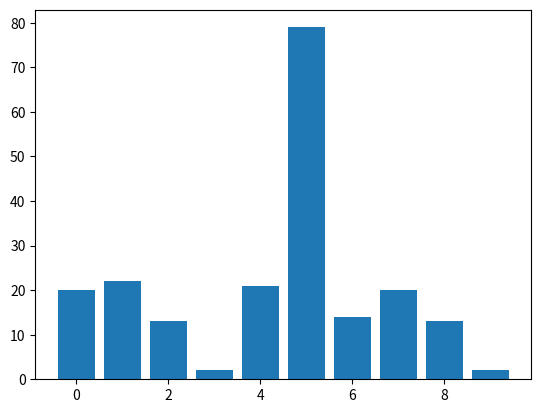
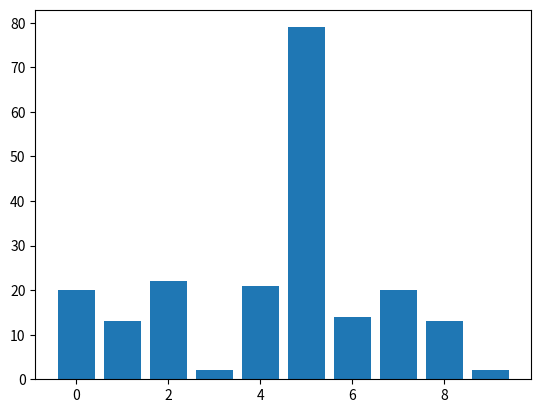
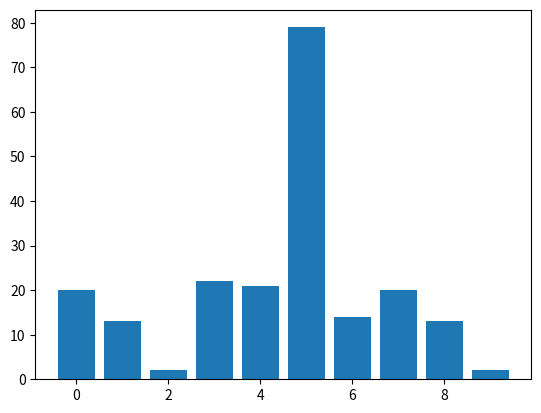
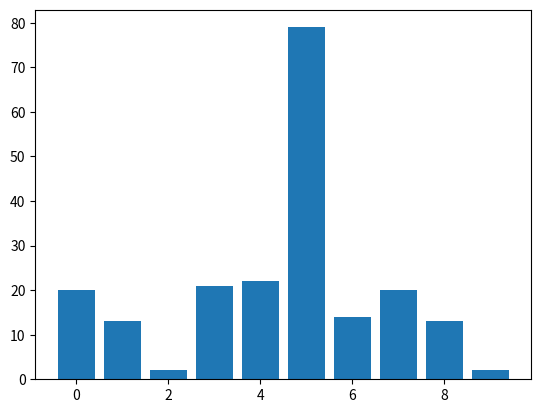
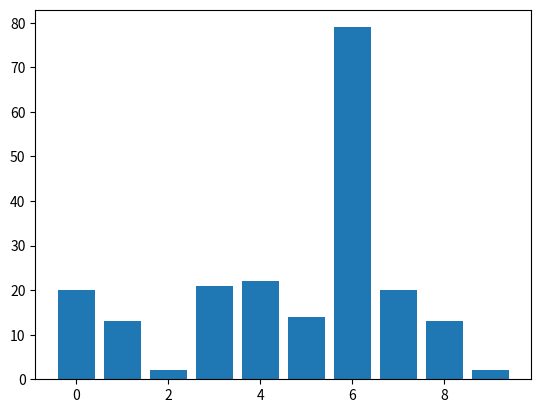
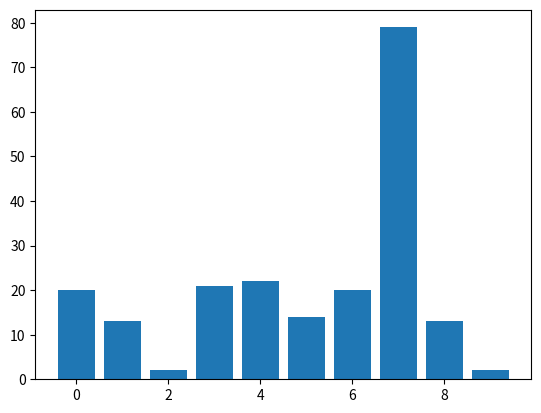
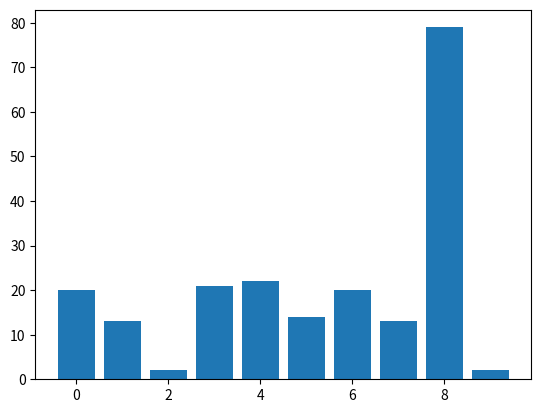
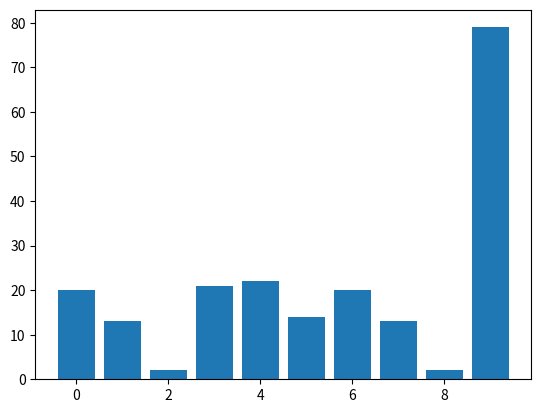
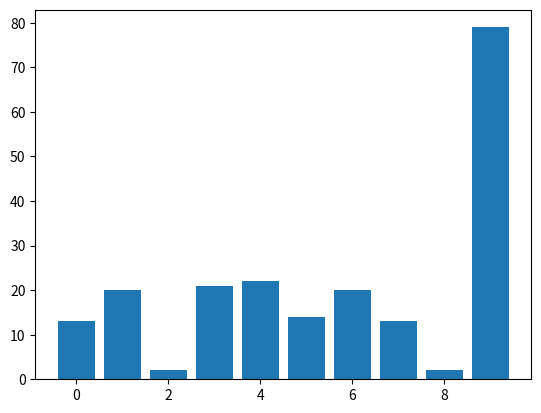
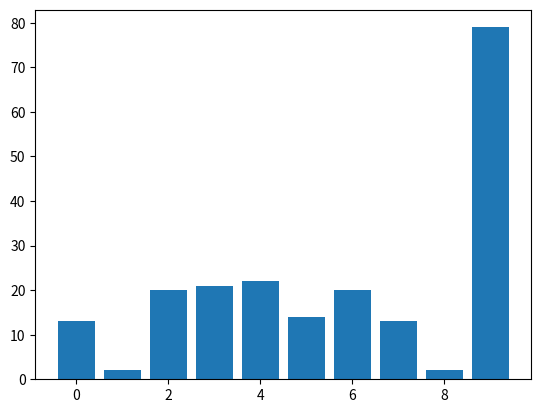
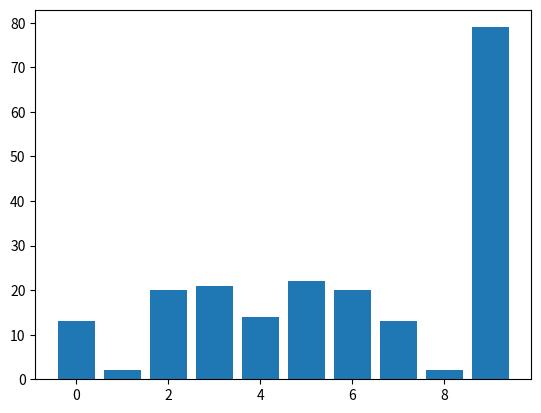
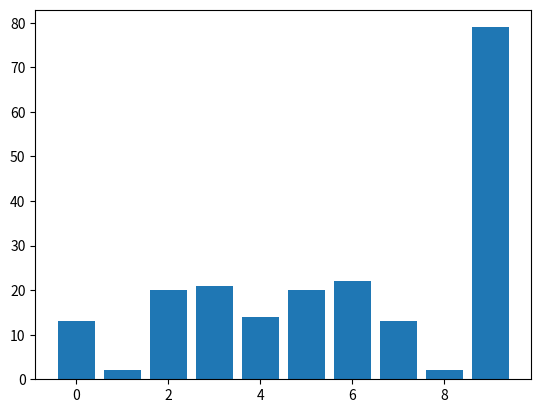
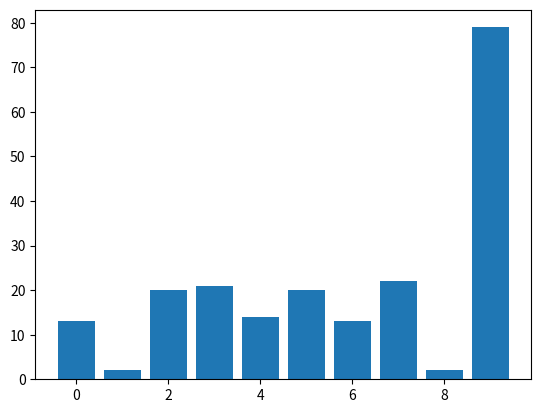
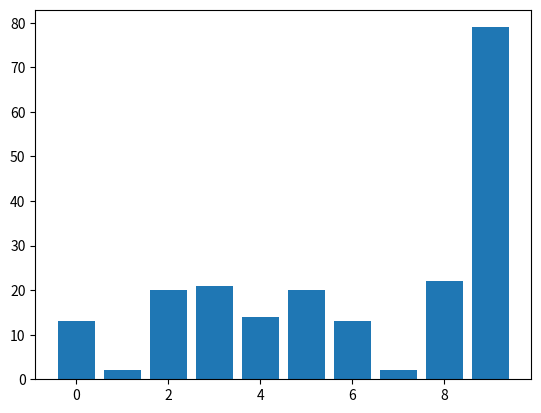
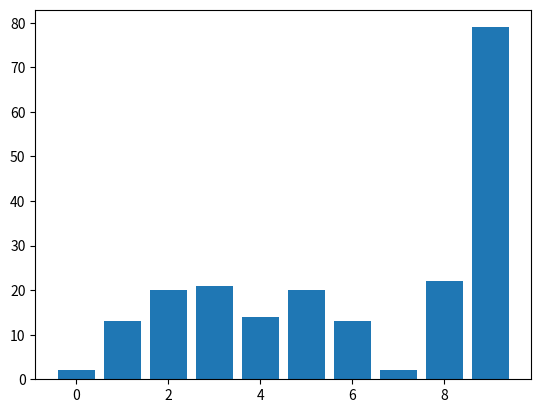
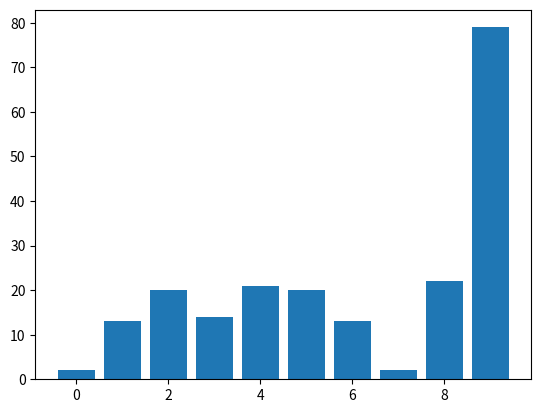

The script that saved these images, in order:
import matplotlib.pyplot as plt
import numpy as np

#35,73,90,65,23,86,43,81,34,58

amount = 10
data = 35,73,90,65,23,86,43,81,34,58

list = np.random.randint(0,data,amount)
x = np.arange (0,amount,1)
n = len(list)

for i in range(n):
    for j in range(0,n-i-1):
        plt.bar(x,list)
        plt.pause(0.3)
        plt.clf()
        if list[j]> list[j+1]:
          list[j],list[j+1] = list[j+1],list[j]
plt.show()
